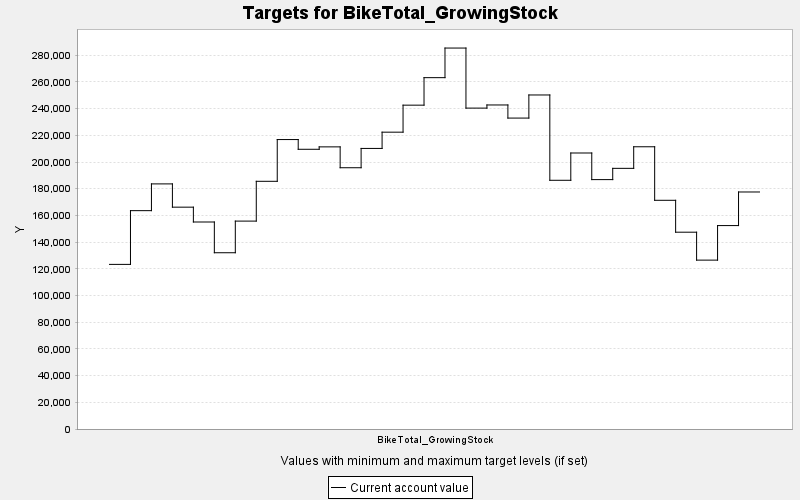

The file beside this chart, header and first rows:
TARGET, PERIOD, YEAR, PERIODWIDTH, MINIMUM, MAXIMUM, MINWEIGHT, MAXWEIGHT, CURRENT, SUMMARY
BikeTotal_GrowingStock, 0, 0, 10.0, 0.0, 10000, 1.0, 1.0, 123313, 0.0
BikeTotal_GrowingStock, 1, 10, 10.0, 0.0, 10000, 1.0, 1.0, 163560, 0.0
BikeTotal_GrowingStock, 2, 20, 10.0, 0.0, 10000, 1.0, 1.0, 183605, 0.0
BikeTotal_GrowingStock, 3, 30, 10.0, 0.0, 10000, 1.0, 1.0, 166175, 0.0
BikeTotal_GrowingStock, 4, 40, 10.0, 0.0, 10000, 1.0, 1.0, 155063, 0.0
BikeTotal_GrowingStock, 5, 50, 10.0, 0.0, 10000, 1.0, 1.0, 132035, 0.0
BikeTotal_GrowingStock, 6, 60, 10.0, 0.0, 10000, 1.0, 1.0, 155737, 0.0
BikeTotal_GrowingStock, 7, 70, 10.0, 0.0, 10000, 1.0, 1.0, 185548, 0.0
BikeTotal_GrowingStock, 8, 80, 10.0, 0.0, 10000, 1.0, 1.0, 216824, 0.0
BikeTotal_GrowingStock, 9, 90, 10.0, 0.0, 10000, 1.0, 1.0, 209536, 0.0
BikeTotal_GrowingStock, 10, 100, 10.0, 0.0, 10000, 1.0, 1.0, 211342, 0.0
BikeTotal_GrowingStock, 11, 110, 10.0, 0.0, 10000, 1.0, 1.0, 195712, 0.0
BikeTotal_GrowingStock, 12, 120, 10.0, 0.0, 10000, 1.0, 1.0, 210174, 0.0
BikeTotal_GrowingStock, 13, 130, 10.0, 0.0, 10000, 1.0, 1.0, 222354, 0.0
BikeTotal_GrowingStock, 14, 140, 10.0, 0.0, 10000, 1.0, 1.0, 242588, 0.0
BikeTotal_GrowingStock, 15, 150, 10.0, 0.0, 10000, 1.0, 1.0, 263190, 0.0
BikeTotal_GrowingStock, 16, 160, 10.0, 0.0, 10000, 1.0, 1.0, 285368, 0.0
BikeTotal_GrowingStock, 17, 170, 10.0, 0.0, 10000, 1.0, 1.0, 240380, 0.0
BikeTotal_GrowingStock, 18, 180, 10.0, 0.0, 10000, 1.0, 1.0, 242730, 0.0
BikeTotal_GrowingStock, 19, 190, 10.0, 0.0, 10000, 1.0, 1.0, 232911, 0.0
BikeTotal_GrowingStock, 20, 200, 10.0, 0.0, 10000, 1.0, 1.0, 250218, 0.0
BikeTotal_GrowingStock, 21, 210, 10.0, 0.0, 10000, 1.0, 1.0, 186312, 0.0
BikeTotal_GrowingStock, 22, 220, 10.0, 0.0, 10000, 1.0, 1.0, 206754, 0.0
BikeTotal_GrowingStock, 23, 230, 10.0, 0.0, 10000, 1.0, 1.0, 186817, 0.0
BikeTotal_GrowingStock, 24, 240, 10.0, 0.0, 10000, 1.0, 1.0, 195257, 0.0
BikeTotal_GrowingStock, 25, 250, 10.0, 0.0, 10000, 1.0, 1.0, 211418, 0.0
BikeTotal_GrowingStock, 26, 260, 10.0, 0.0, 10000, 1.0, 1.0, 171321, 0.0
BikeTotal_GrowingStock, 27, 270, 10.0, 0.0, 10000, 1.0, 1.0, 147427, 0.0
BikeTotal_GrowingStock, 28, 280, 10.0, 0.0, 10000, 1.0, 1.0, 126504, 0.0
BikeTotal_GrowingStock, 29, 290, 10.0, 0.0, 10000, 1.0, 1.0, 152384, 0.0
BikeTotal_GrowingStock, 30, 300, 10.0, 0.0, 10000, 1.0, 1.0, 177548, 0.0
